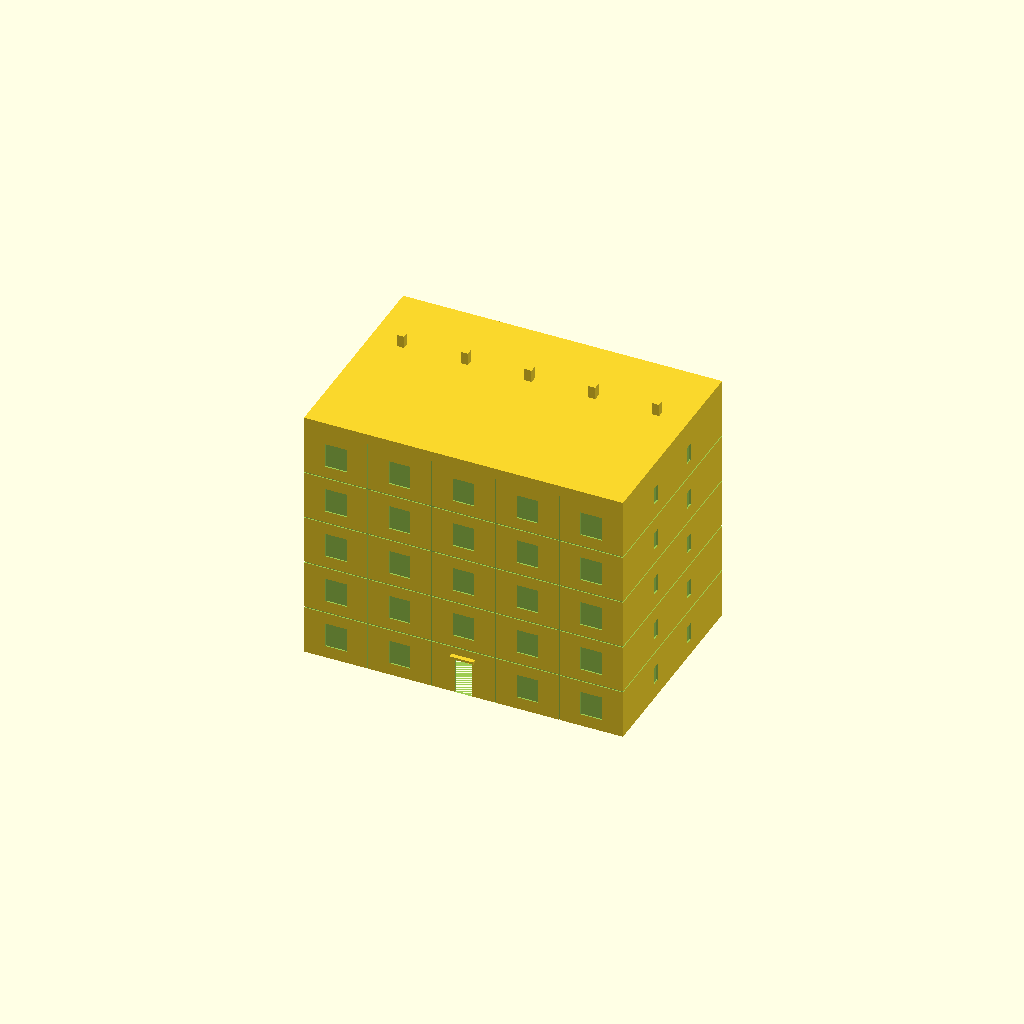
Cell 1: rendered with the file's own defaults.
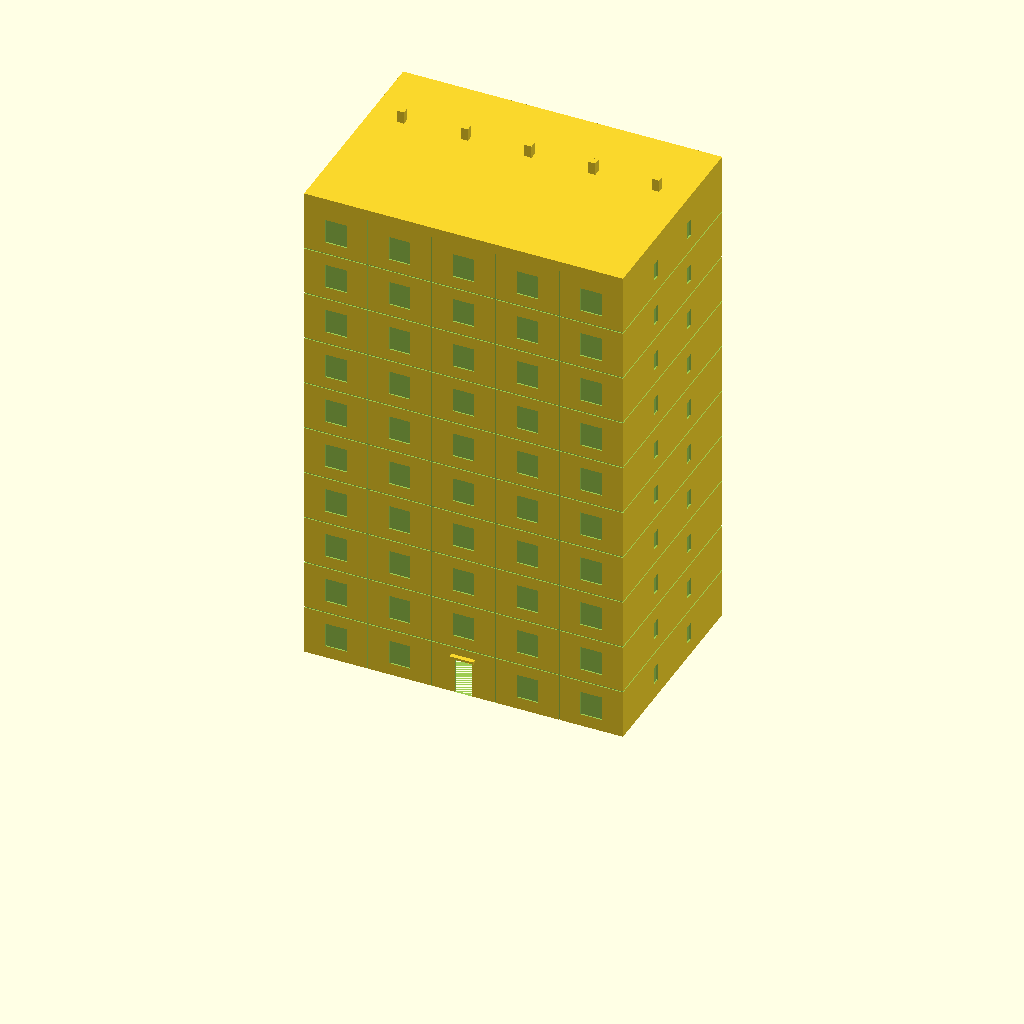
Cell 2: floors = 10 (everything else at default).
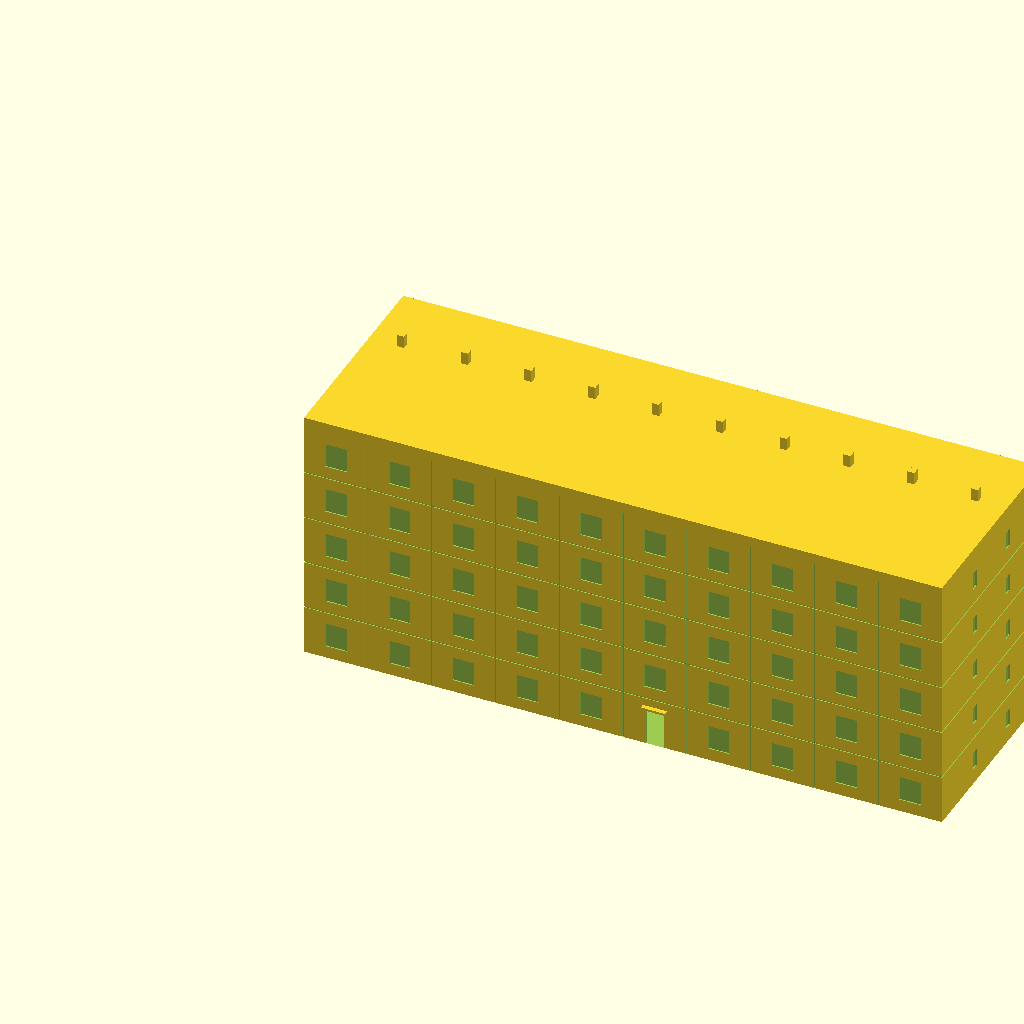
Cell 3: bld_w_real = 36000 (everything else at default).
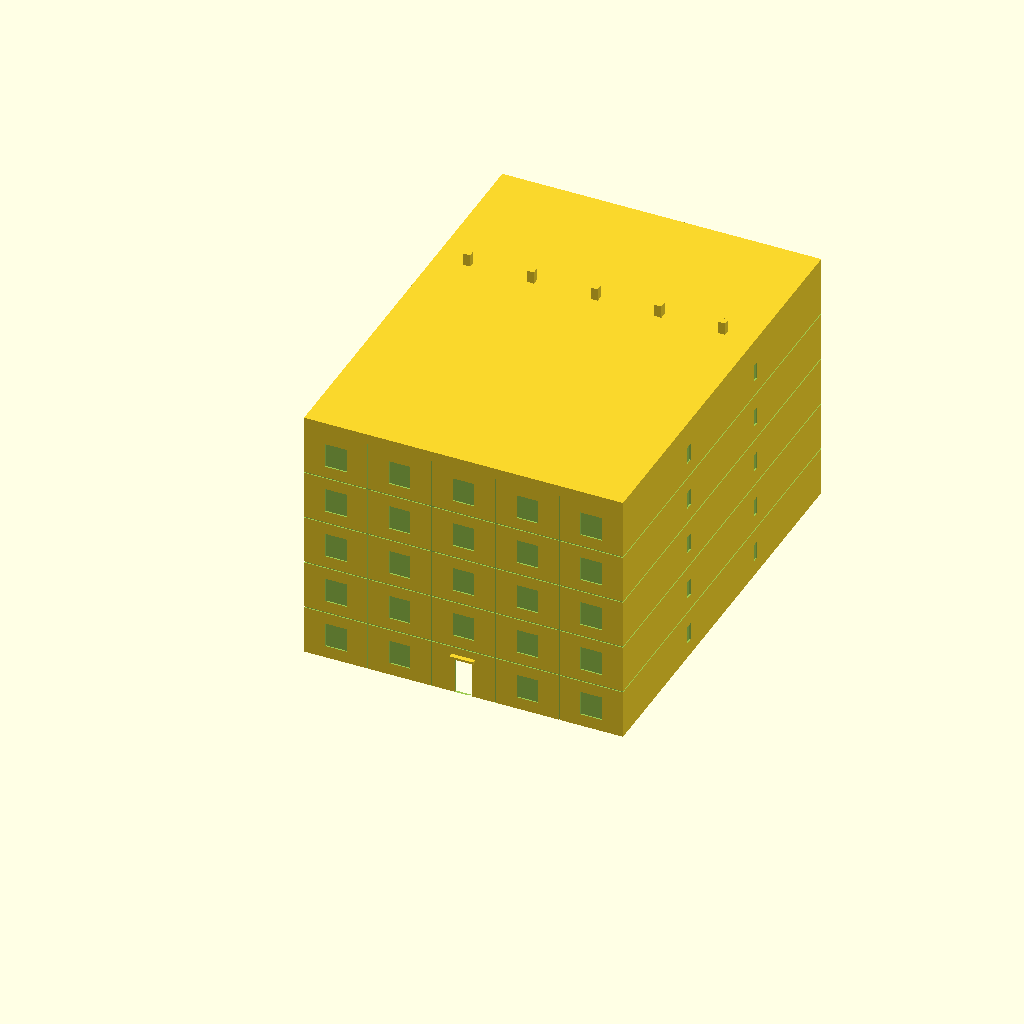
Cell 4 — bld_d_real set to 24000, the other parameters unchanged.
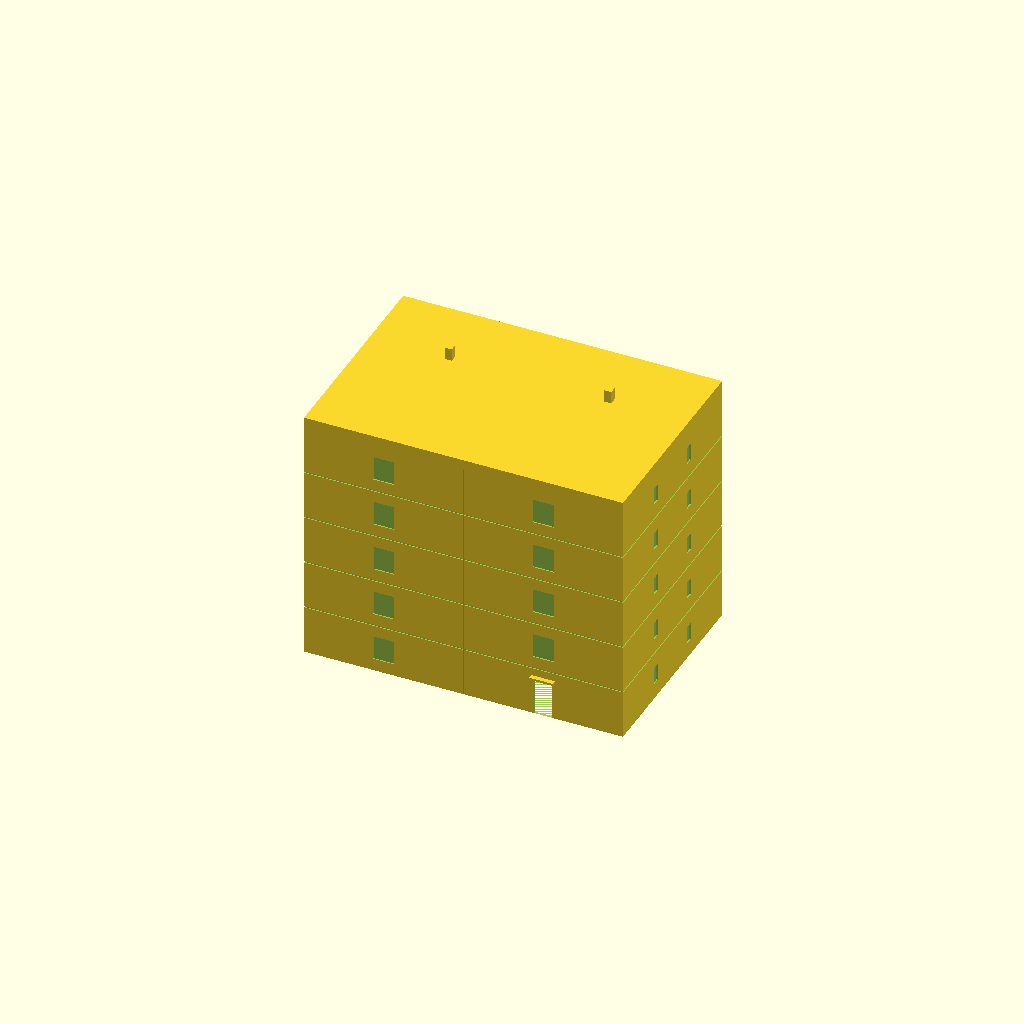
Cell 5: the same model with bay_w_real = 7200.
One fixed orthographic camera (rotation 55°, 0°, 25°; colour scheme Cornfield) for every cell.
The OpenSCAD source (ee_apartment_block/ee_apartment_block.scad):
/*
 * PROMPT: Eastern European prefabricated concrete panel apartment block in H0 scale
 * (1:87). Parametric: number of floors, real-world width, real-world depth. Flat roof
 * with parapet, regular grid of recessed windows on front and back facades, two narrow
 * stairwell windows per floor on gable ends, horizontal and vertical concrete panel joint
 * grooves, recessed entrance door at ground floor centre, canopy above entrance,
 * one rectangular concrete chimney shaft per bay on the roof.
 * FDM printable hollow shell open bottom, exterior detail only.
 */

$fn = 32;
S = 1 / 87;

// ── PARAMETERS ────────────────────────────────────────────────────────────────
floors     = 5;      // number of floors
bld_w_real = 18000;  // building width (real-world mm)
bld_d_real = 12000;  // building depth (real-world mm)

// ── FIXED DIMENSIONS (real-world mm → H0 mm) ──────────────────────────────────
wall_t     = 1.5;           // wall thickness, fixed for printability

floor_h    = 2800 * S;      // floor-to-floor height      32.2 mm
parapet_h  = 600  * S;      // parapet above roof line      6.9 mm
bay_w_real = 3600;          // apartment bay width, real mm

win_w      = 1200 * S;      // window width               13.8 mm
win_h      = 1400 * S;      // window height              16.1 mm
win_recess = 0.8;           // window recess depth

gwin_w     = 400  * S;      // gable stairwell window width  4.6 mm
gwin_h     = 1000 * S;      // gable stairwell window height 11.5 mm

door_w     = 1000 * S;      // entrance door width        11.5 mm
door_h     = 2200 * S;      // entrance door height       25.3 mm

balc_t     = 1.5;           // canopy slab thickness, fixed

chimney_w  = 400  * S;      // chimney shaft width        4.6 mm
chimney_d  = 400  * S;      // chimney shaft depth        4.6 mm
chimney_h  = 700  * S;      // chimney height above roof  8.0 mm

groove_w   = 0.8;           // panel joint groove width
groove_d   = 0.6;           // panel joint groove depth

// ── DERIVED ───────────────────────────────────────────────────────────────────
bld_w      = bld_w_real * S;
bld_d      = bld_d_real * S;
bld_h      = floors * floor_h;
n_bays     = floor(bld_w_real / bay_w_real);
bay_w      = bld_w / n_bays;
center_bay = floor(n_bays / 2);

// ── MODULES ───────────────────────────────────────────────────────────────────

module front_cuts() {
    // recessed windows — every bay every floor, skip entrance bay on ground floor
    for (f = [0 : floors - 1]) {
        for (b = [0 : n_bays - 1]) {
            if (!(f == 0 && b == center_bay)) {
                translate([b*bay_w + (bay_w - win_w)/2,
                           -1,
                           f*floor_h + (floor_h - win_h)/2])
                    cube([win_w, win_recess + 1, win_h]);
            }
        }
    }
    // entrance — through-wall opening
    translate([center_bay*bay_w + (bay_w - door_w)/2, -1, 0])
        cube([door_w, wall_t + 2, door_h]);
    // vertical panel joint grooves at bay boundaries
    for (b = [1 : n_bays - 1]) {
        translate([b*bay_w - groove_w/2, -1, 0])
            cube([groove_w, groove_d + 1, bld_h]);
    }
}

module back_cuts() {
    for (f = [0 : floors - 1]) {
        for (b = [0 : n_bays - 1]) {
            translate([b*bay_w + (bay_w - win_w)/2,
                       bld_d - win_recess,
                       f*floor_h + (floor_h - win_h)/2])
                cube([win_w, win_recess + 1, win_h]);
        }
    }
    for (b = [1 : n_bays - 1]) {
        translate([b*bay_w - groove_w/2, bld_d - groove_d, 0])
            cube([groove_w, groove_d + 1, bld_h]);
    }
}

module gable_cuts() {
    // two stairwell windows per floor per gable, at 1/3 and 2/3 of depth
    for (f = [0 : floors - 1]) {
        wz = f * floor_h + (floor_h - gwin_h) / 2;
        for (pos = [1/3, 2/3]) {
            wy = pos * bld_d - gwin_w / 2;
            translate([-1, wy, wz])
                cube([win_recess + 1, gwin_w, gwin_h]);           // left gable
            translate([bld_w - win_recess, wy, wz])
                cube([win_recess + 1, gwin_w, gwin_h]);           // right gable
        }
    }
}

module floor_grooves() {
    // horizontal panel joint grooves at every floor boundary, all four walls
    for (f = [1 : floors - 1]) {
        gz = f * floor_h - groove_w / 2;
        translate([0,              -1,              gz]) cube([bld_w,        groove_d + 1, groove_w]);
        translate([0,              bld_d - groove_d, gz]) cube([bld_w,       groove_d + 1, groove_w]);
        translate([-1,             0,              gz]) cube([groove_d + 1, bld_d,        groove_w]);
        translate([bld_w - groove_d, 0,            gz]) cube([groove_d + 1, bld_d,        groove_w]);
    }
}

module shell() {
    difference() {
        cube([bld_w, bld_d, bld_h + parapet_h]);
        // hollow interior, open bottom — stops at eave height so the
        // roof deck + parapet (bld_h → bld_h+parapet_h) stays solid
        translate([wall_t, wall_t, 0])
            cube([bld_w - 2*wall_t, bld_d - 2*wall_t, bld_h]);
        front_cuts();
        back_cuts();
        gable_cuts();
        floor_grooves();
    }
}

module entrance_canopy() {
    cw  = door_w + 4;
    cp  = 3;                // canopy projection
    cx  = center_bay * bay_w + (bay_w - door_w) / 2 - 2;
    translate([cx, -cp, door_h])
        cube([cw, cp + wall_t, balc_t]);
}

module chimneys() {
    // one shaft per bay, centred in X, placed at 2/3 depth from front
    roof_top = bld_h + parapet_h;
    cy = bld_d * 2/3 - chimney_d / 2;
    for (b = [0 : n_bays - 1]) {
        cx = b * bay_w + (bay_w - chimney_w) / 2;
        translate([cx, cy, roof_top])
            cube([chimney_w, chimney_d, chimney_h]);
    }
}

// ── ASSEMBLY ──────────────────────────────────────────────────────────────────
union() {
    shell();
    entrance_canopy();
    chimneys();
}
Customizer parameters (derived from the source; name, type, default, range or options):
floors: number, default 5
bld_w_real: number, default 18000
bld_d_real: number, default 12000
wall_t: number, default 1.5
bay_w_real: number, default 3600
win_recess: number, default 0.8
balc_t: number, default 1.5
groove_w: number, default 0.8
groove_d: number, default 0.6
